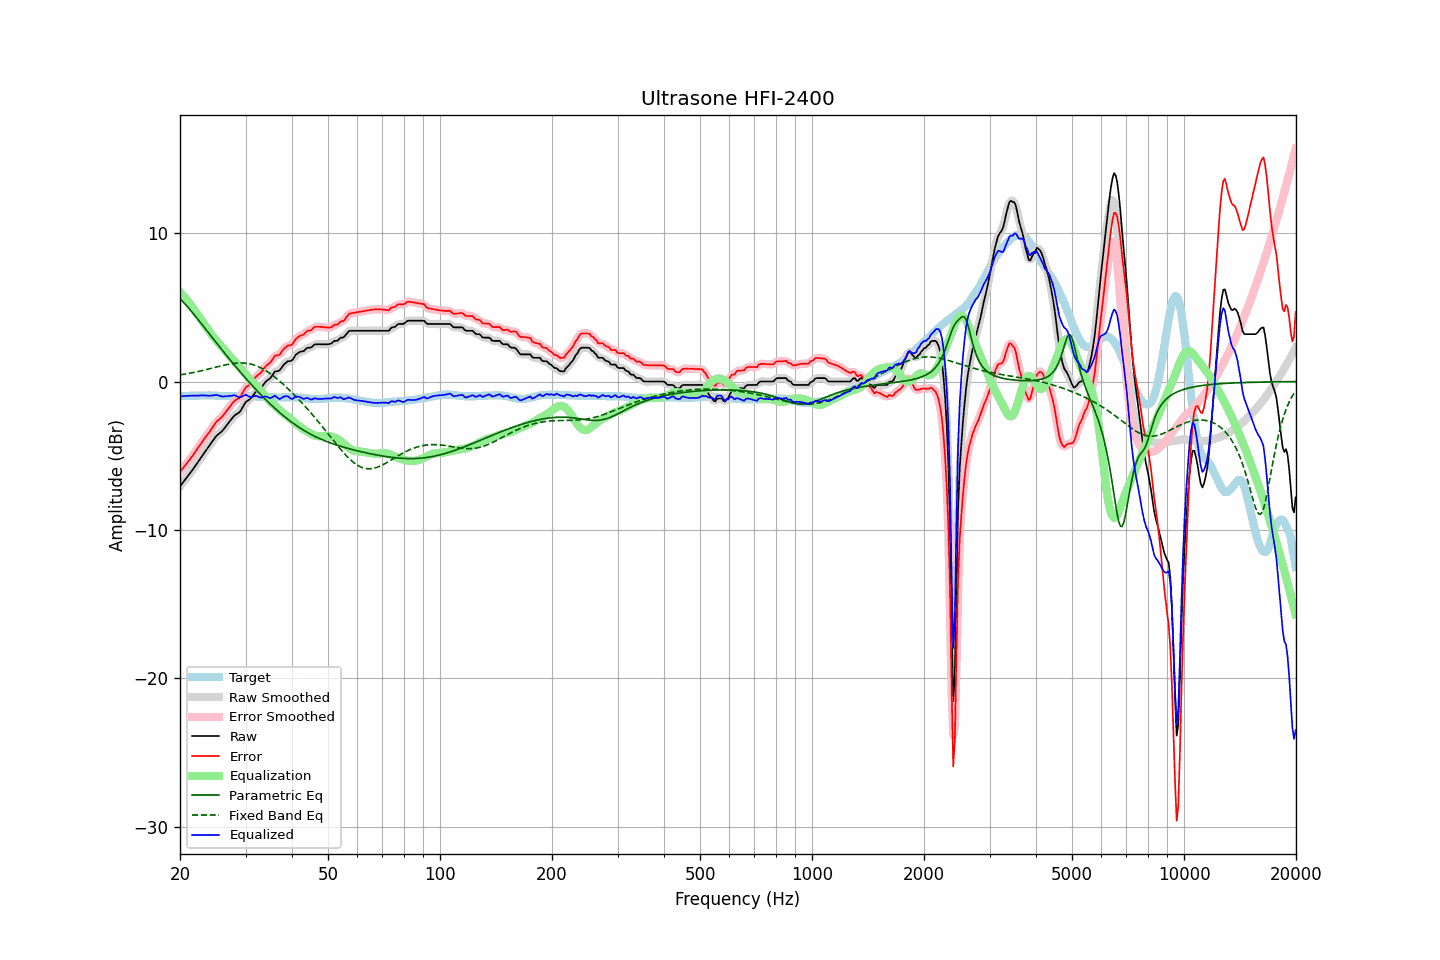

Source data for this figure (header and first rows):
frequency, raw, error, smoothed, error_smoothed, equalization, parametric_eq, fixed_band_eq, equalized_raw, equalized_smoothed, target
20.00, -7.06, -6.09, -7.06, -6.08, 6.04, 5.59, 0.45, -1.01, -1.01, -0.97
20.20, -6.92, -5.95, -6.92, -5.95, 5.92, 5.48, 0.47, -0.99, -1.00, -0.97
20.40, -6.78, -5.81, -6.78, -5.82, 5.80, 5.36, 0.48, -0.98, -0.98, -0.97
20.61, -6.64, -5.68, -6.64, -5.68, 5.67, 5.24, 0.50, -0.97, -0.97, -0.96
20.81, -6.51, -5.55, -6.51, -5.54, 5.54, 5.12, 0.52, -0.97, -0.97, -0.96
21.02, -6.37, -5.41, -6.36, -5.41, 5.40, 5.00, 0.54, -0.96, -0.96, -0.96
21.23, -6.22, -5.26, -6.22, -5.26, 5.26, 4.87, 0.56, -0.95, -0.95, -0.96
21.44, -6.07, -5.12, -6.07, -5.12, 5.12, 4.75, 0.58, -0.95, -0.95, -0.95
21.66, -5.92, -4.97, -5.92, -4.97, 4.97, 4.62, 0.60, -0.95, -0.95, -0.95
21.87, -5.77, -4.82, -5.76, -4.82, 4.81, 4.48, 0.62, -0.95, -0.95, -0.95
22.09, -5.61, -4.66, -5.61, -4.66, 4.66, 4.35, 0.65, -0.95, -0.95, -0.95
22.31, -5.45, -4.51, -5.45, -4.50, 4.50, 4.22, 0.67, -0.94, -0.94, -0.94
22.54, -5.29, -4.34, -5.29, -4.34, 4.35, 4.08, 0.69, -0.94, -0.94, -0.95
22.76, -5.13, -4.19, -5.13, -4.19, 4.19, 3.94, 0.72, -0.93, -0.94, -0.94
22.99, -4.97, -4.03, -4.97, -4.03, 4.04, 3.81, 0.74, -0.93, -0.93, -0.94
23.22, -4.82, -3.88, -4.82, -3.88, 3.89, 3.67, 0.77, -0.93, -0.93, -0.94
23.45, -4.67, -3.73, -4.67, -3.73, 3.73, 3.53, 0.80, -0.94, -0.94, -0.94
23.69, -4.52, -3.58, -4.52, -3.59, 3.57, 3.39, 0.82, -0.95, -0.95, -0.94
23.92, -4.38, -3.45, -4.37, -3.43, 3.42, 3.25, 0.85, -0.96, -0.95, -0.93
24.16, -4.22, -3.28, -4.22, -3.28, 3.26, 3.12, 0.88, -0.95, -0.95, -0.94
24.40, -4.06, -3.12, -4.06, -3.12, 3.12, 2.98, 0.91, -0.94, -0.94, -0.94
24.65, -3.91, -2.97, -3.90, -2.96, 2.98, 2.84, 0.93, -0.93, -0.92, -0.94
24.89, -3.75, -2.80, -3.76, -2.81, 2.84, 2.70, 0.96, -0.90, -0.91, -0.95
25.14, -3.63, -2.68, -3.63, -2.68, 2.72, 2.56, 0.99, -0.91, -0.92, -0.95
25.39, -3.54, -2.58, -3.53, -2.58, 2.59, 2.43, 1.01, -0.94, -0.94, -0.96
25.65, -3.45, -2.49, -3.45, -2.49, 2.47, 2.29, 1.04, -0.97, -0.97, -0.96
25.91, -3.36, -2.39, -3.35, -2.38, 2.35, 2.15, 1.07, -1.01, -1.00, -0.97
26.16, -3.24, -2.27, -3.23, -2.26, 2.23, 2.02, 1.09, -1.00, -1.00, -0.97
26.43, -3.10, -2.12, -3.10, -2.12, 2.10, 1.88, 1.12, -1.00, -1.00, -0.98
26.69, -2.96, -1.98, -2.96, -1.98, 1.97, 1.75, 1.14, -0.99, -0.99, -0.98
26.96, -2.81, -1.83, -2.82, -1.84, 1.83, 1.61, 1.16, -0.98, -0.98, -0.98
27.23, -2.68, -1.70, -2.67, -1.69, 1.70, 1.48, 1.18, -0.98, -0.97, -0.98
27.50, -2.54, -1.55, -2.53, -1.55, 1.58, 1.35, 1.20, -0.96, -0.95, -0.99
27.77, -2.40, -1.41, -2.40, -1.42, 1.47, 1.22, 1.22, -0.93, -0.94, -0.99
28.05, -2.28, -1.30, -2.29, -1.31, 1.35, 1.09, 1.23, -0.93, -0.94, -0.98
28.33, -2.21, -1.23, -2.21, -1.23, 1.24, 0.96, 1.24, -0.97, -0.98, -0.98
28.62, -2.14, -1.16, -2.14, -1.16, 1.11, 0.83, 1.25, -1.02, -1.03, -0.98
28.90, -2.07, -1.09, -2.05, -1.07, 0.99, 0.70, 1.25, -1.08, -1.05, -0.98
29.19, -1.92, -0.94, -1.91, -0.93, 0.87, 0.58, 1.26, -1.05, -1.04, -0.98
29.48, -1.73, -0.75, -1.73, -0.75, 0.74, 0.45, 1.25, -0.98, -0.98, -0.98
29.78, -1.54, -0.56, -1.54, -0.56, 0.62, 0.33, 1.25, -0.92, -0.93, -0.98
30.08, -1.37, -0.38, -1.40, -0.41, 0.48, 0.20, 1.24, -0.89, -0.92, -0.99
30.38, -1.30, -0.31, -1.30, -0.31, 0.34, 0.08, 1.22, -0.96, -0.95, -0.99
30.68, -1.22, -0.23, -1.21, -0.22, 0.21, -0.04, 1.20, -1.01, -1.01, -0.99
30.99, -1.14, -0.14, -1.12, -0.13, 0.08, -0.16, 1.18, -1.06, -1.04, -1.00
31.30, -1.00, -0.00, -1.00, 0.00, -0.03, -0.28, 1.15, -1.03, -1.03, -1.00
31.61, -0.86, 0.15, -0.86, 0.15, -0.14, -0.40, 1.12, -1.00, -1.00, -1.01
31.93, -0.71, 0.30, -0.73, 0.29, -0.25, -0.51, 1.08, -0.96, -0.98, -1.01
32.24, -0.62, 0.40, -0.63, 0.39, -0.37, -0.63, 1.04, -0.98, -0.99, -1.02
32.57, -0.55, 0.48, -0.54, 0.48, -0.49, -0.74, 0.99, -1.04, -1.03, -1.03
32.89, -0.47, 0.56, -0.46, 0.57, -0.61, -0.85, 0.94, -1.07, -1.06, -1.03
33.22, -0.35, 0.68, -0.34, 0.70, -0.72, -0.96, 0.88, -1.07, -1.06, -1.03
33.55, -0.20, 0.84, -0.20, 0.84, -0.84, -1.07, 0.82, -1.03, -1.03, -1.04
33.89, -0.05, 1.00, -0.06, 0.98, -0.96, -1.18, 0.76, -1.00, -1.02, -1.05
34.23, 0.05, 1.10, 0.04, 1.10, -1.08, -1.29, 0.69, -1.03, -1.04, -1.05
34.57, 0.13, 1.19, 0.13, 1.19, -1.21, -1.40, 0.62, -1.07, -1.07, -1.06
34.92, 0.21, 1.27, 0.23, 1.29, -1.33, -1.50, 0.54, -1.11, -1.10, -1.06
35.27, 0.35, 1.41, 0.37, 1.43, -1.43, -1.60, 0.47, -1.08, -1.07, -1.06
35.62, 0.51, 1.57, 0.51, 1.57, -1.53, -1.70, 0.38, -1.02, -1.02, -1.06
35.97, 0.67, 1.74, 0.63, 1.69, -1.63, -1.80, 0.30, -0.96, -1.00, -1.07
... 635 more rows
